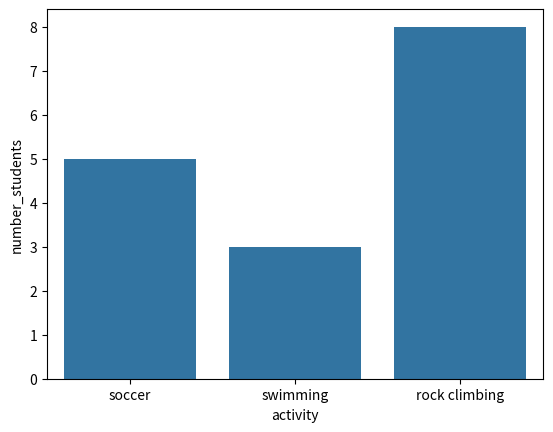

The script that saved this image:
activities = ['soccer', 'swimming', 'rock climbing'] # what are we creating in this line?
students = [5, 3, 8]

# Make a dataframe called student_activities
import pandas
student_activities = pandas.DataFrame({'activity': activities, 'number_students': students})
student_activities

# We use this special command at the top to tell Python we want to show a plot. 
%matplotlib inline 
import seaborn 
seaborn.barplot(x = 'activity', y = 'number_students', data = student_activities) 

# Switch the list positions


# Create your two lists, and give them each names.



# Create a dataframe with the lists your ceated, look at the second cell of code above.



# Plot your data! Which one is the favorite? Is there a tie? 


# What did you learn with the data you collected?



